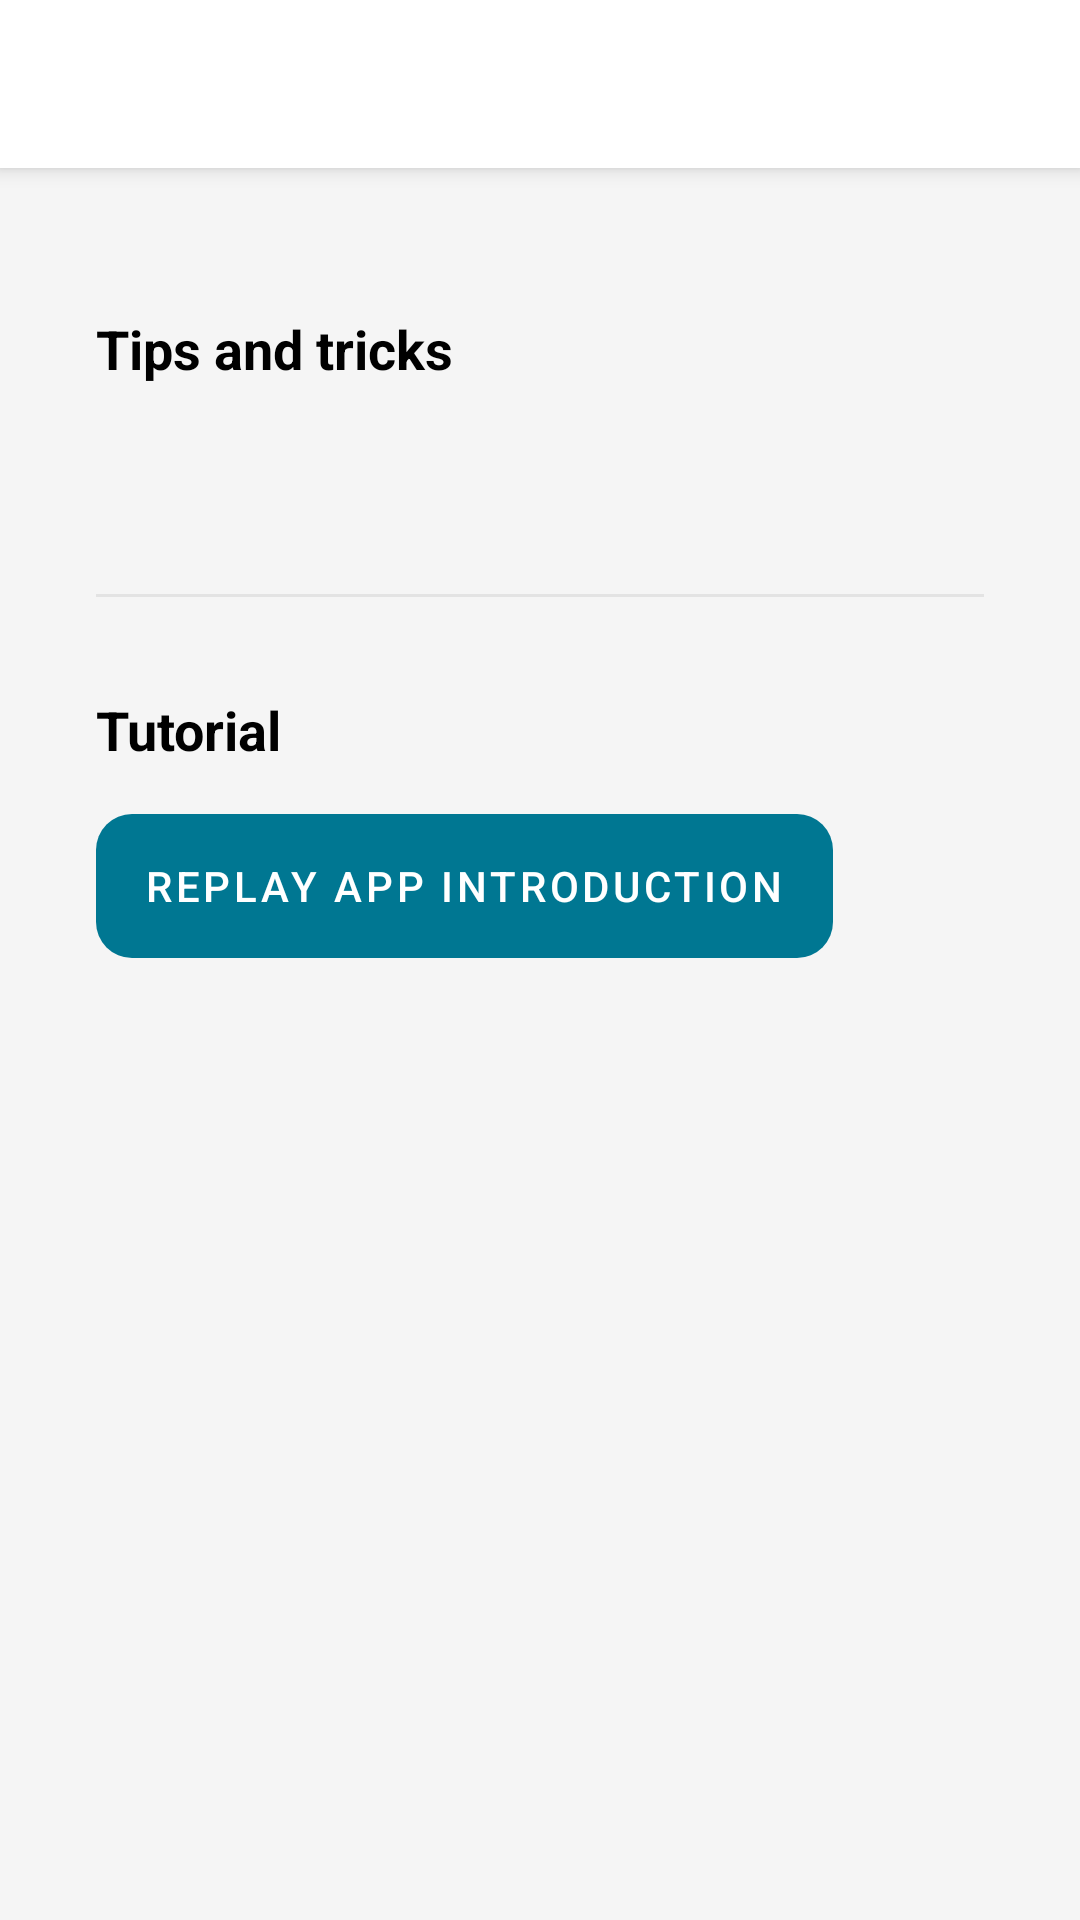

Here is an Android app screen rendered from its layout file. Give the layout XML and the strings, colors and styles it references.
<!-- AndroidManifest.xml: application theme Theme.PracticeTime -->
<!-- res/layout/activity_help.xml -->
<?xml version="1.0" encoding="utf-8"?>
<androidx.constraintlayout.widget.ConstraintLayout xmlns:android="http://schemas.android.com/apk/res/android"
    xmlns:app="http://schemas.android.com/apk/res-auto"
    xmlns:tools="http://schemas.android.com/tools"
    android:layout_width="match_parent"
    android:layout_height="match_parent"
    android:fitsSystemWindows="true">

    <androidx.appcompat.widget.Toolbar
        android:id="@+id/help_toolbar"
        android:layout_width="match_parent"
        android:layout_height="?attr/actionBarSize"
        android:background="?attr/colorSurface"
        android:elevation="4dp"
        android:theme="@style/ThemeOverlay.AppCompat.ActionBar"
        app:layout_constraintEnd_toEndOf="parent"
        app:layout_constraintStart_toStartOf="parent"
        app:layout_constraintTop_toTopOf="parent"
        app:popupTheme="@style/ThemeOverlay.AppCompat.Light" />


    <LinearLayout
        android:layout_width="match_parent"
        android:layout_height="0dp"
        android:orientation="vertical"
        app:layout_constraintTop_toBottomOf="@+id/help_toolbar"
        android:padding="32dp">

        <TextView
            android:id="@+id/help_tips_title"
            android:layout_marginTop="16dp"
            android:text="@string/help_tips_title"
            style="@style/heading_about_pages"/>

        <TextView
            android:id="@+id/help_tips_text"
            tools:text="Help text set here"
            android:layout_width="match_parent"
            style="@style/text_about_pages" />

        <View
            android:id="@+id/divider"
            android:layout_width="match_parent"
            android:layout_height="1dp"
            android:layout_marginTop="32dp"
            android:background="?android:attr/listDivider"
            android:backgroundTint="?attr/colorOnSurfaceLowerContrast"/>

        <TextView
            style="@style/heading_about_pages"
            android:text="@string/help_tutorial_title"/>

    <com.google.android.material.button.MaterialButton
        android:id="@+id/help_replay_intro"
        android:background="@drawable/background_bottom_btn"
        android:layout_width="wrap_content"
        android:layout_marginTop="16dp"
        android:layout_height="wrap_content"
        android:text="@string/help_replay_intro"
        android:layout_marginBottom="32dp"/>

    </LinearLayout>


</androidx.constraintlayout.widget.ConstraintLayout>
<!-- resources referenced by this layout -->
<resources>
  <!-- drawable background_bottom_btn (drawable) -->
  <?xml version="1.0" encoding="utf-8"?>
  <ripple xmlns:android="http://schemas.android.com/apk/res/android"
      android:color="@color/ripple_color_on_primary">
      <item>
          <shape android:shape="rectangle">
              <corners
                  android:radius="12dp" >
              </corners>
          </shape>
      </item>
  </ripple>
  <string name="help_replay_intro">Replay app introduction</string>
  <string name="help_tips_title">Tips and tricks</string>
  <string name="help_tutorial_title">Tutorial</string>
  <style name="heading_about_pages">
          <item name="android:layout_width">wrap_content</item>
          <item name="android:layout_height">wrap_content</item>
          <item name="android:textSize">18sp</item>
          <item name="android:textStyle">bold</item>
          <item name="android:textColor">?attr/colorOnSurface</item>
          <item name="android:layout_marginTop">32dp</item>
      </style>
  <style name="text_about_pages">
          <item name="android:layout_width">match_parent</item>
          <item name="android:layout_height">wrap_content</item>
          <item name="android:layout_marginTop">16dp</item>
          <item name="android:lineSpacingMultiplier">1.5</item>
          <item name="android:textSize">16sp</item>
          <item name="android:textColor">?attr/colorOnSurface</item>
      </style>
  <style name="Theme.PracticeTime" parent="Theme.MaterialComponents.DayNight.NoActionBar">
          
          <item name="colorPrimary">@color/primary_light</item>
          <item name="colorPrimaryVariant">@color/primary_light_variant</item>
          <item name="colorOnPrimary">@color/white</item>
          
          <item name="colorSecondary">@color/secondary_light</item>
          <item name="colorSecondaryVariant">@color/secondary_light</item>
          <item name="colorOnSecondary">@color/white</item>
          <item name="colorSurface">@color/white</item>
          <item name="colorOnSurface">@color/black</item>
          <item name="colorError">@color/md_red_500</item>
          <item name="colorOnError">@color/white</item>
          <item name="android:colorBackground">@color/md_grey_100</item>
          <item name="colorOnBackground">@color/black</item>
          
          <item name="android:statusBarColor" tools:targetApi="l">?attr/colorPrimaryVariant</item>
          <item name="android:navigationBarColor">?attr/colorSurface</item>
          <item name="android:windowLightNavigationBar" tools:targetApi="o_mr1">true</item>
          <item name="android:navigationBarDividerColor" tools:targetApi="o_mr1">@color/md_grey_300</item>
          
          
          
          
          <item name="colorOnSurfaceLowerContrast">@color/md_grey_700</item>
          <item name="android:windowLayoutInDisplayCutoutMode" tools:targetApi="o_mr1">shortEdges</item>
  
          <item name="colorControlActivated">@color/md_yellow_700</item>
      </style>
  <color name="ripple_color_on_primary">#aa000000</color>
  <color name="primary_light">#007792</color>
  <color name="primary_light_variant">#003543</color>
  <color name="white">#FFFFFFFF</color>
  <color name="secondary_light">@color/primary_light</color>
  <color name="black">#000000</color>
  <color name="md_red_500">#F44336</color>
  <color name="md_grey_100">#F5F5F5</color>
  <color name="md_grey_300">#E0E0E0</color>
  <color name="md_grey_700">#616161</color>
  <color name="md_yellow_700">#FBC02D</color>
</resources>
